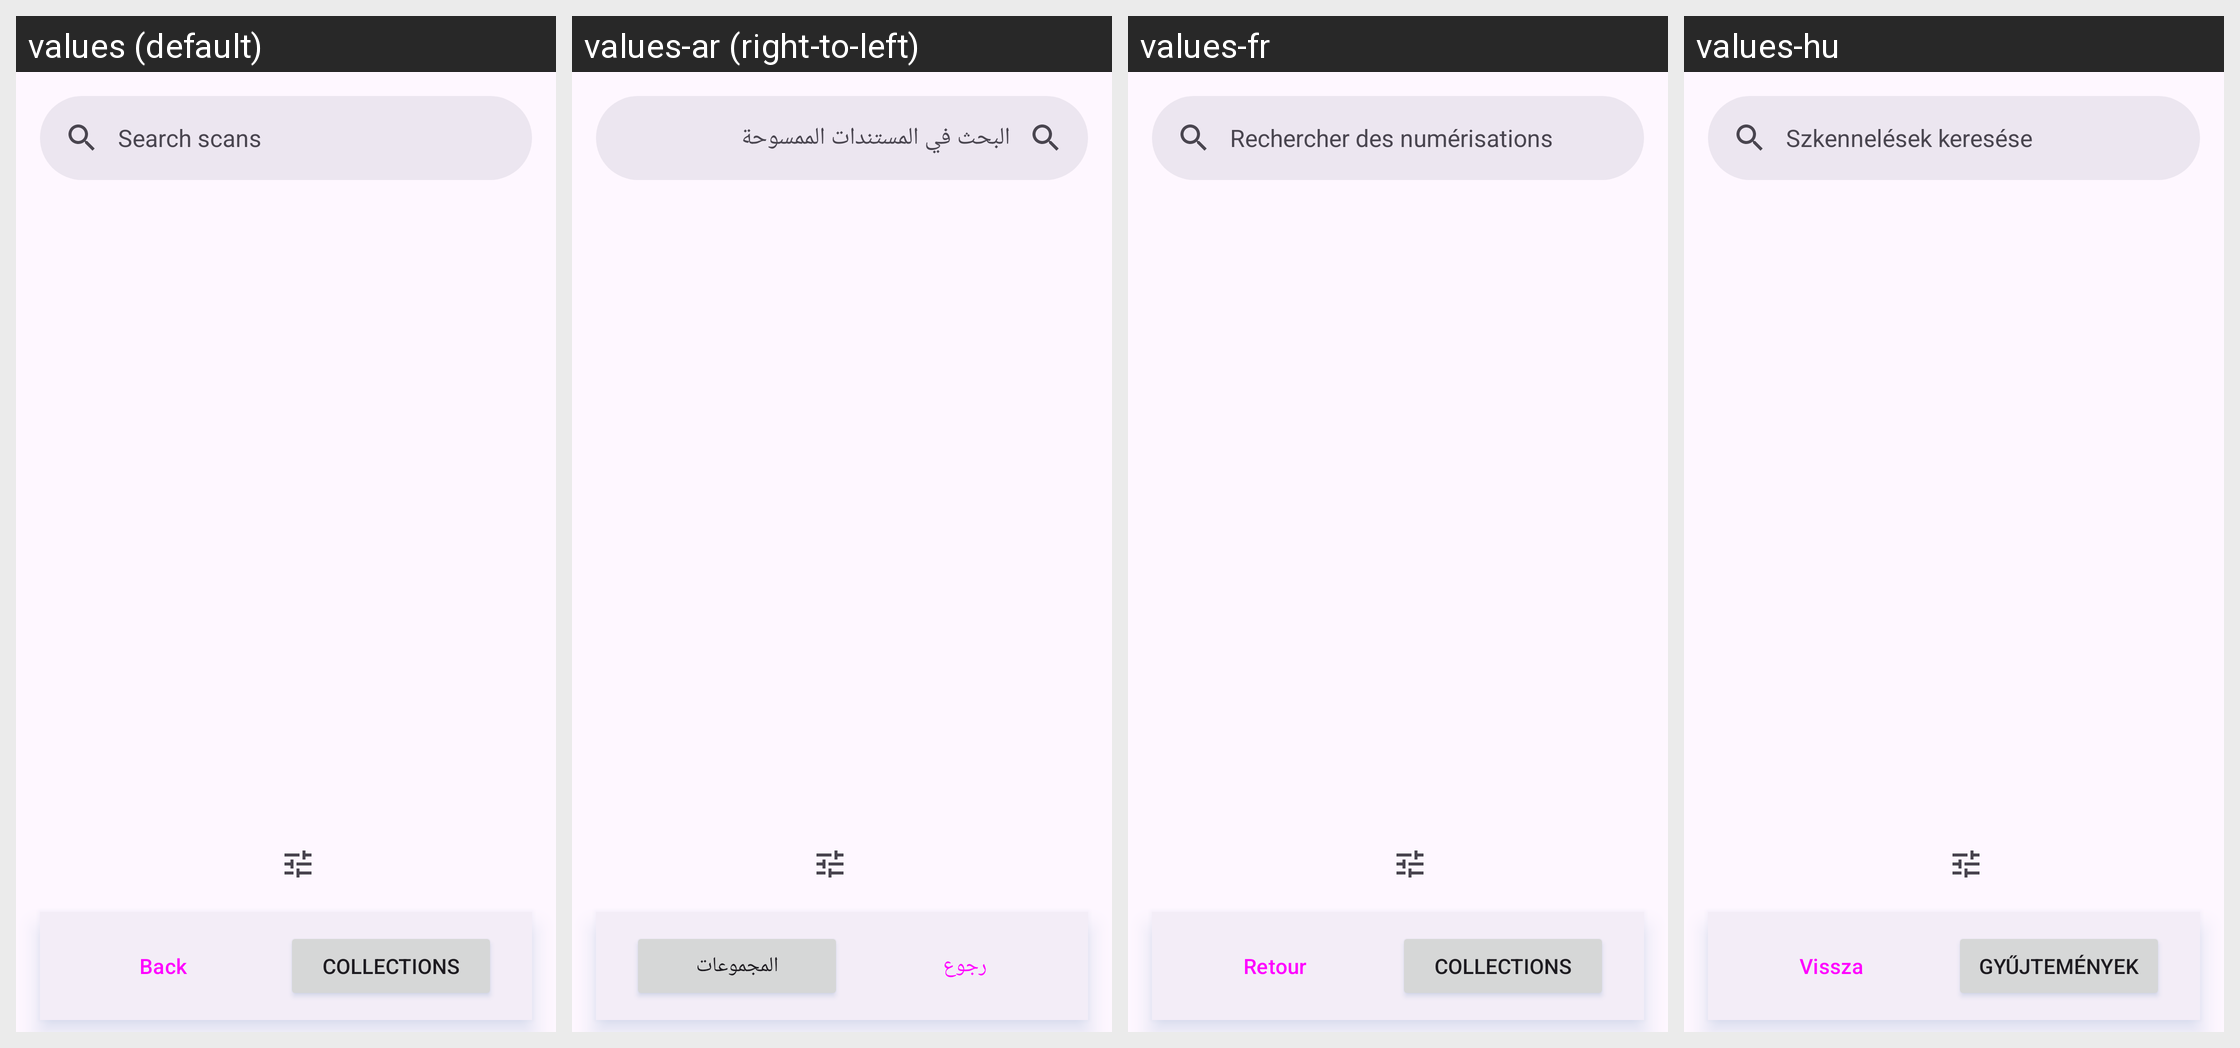

The Android screen above is rendered under several locales of the same app. Produce the string resources it draws, with the default and per-locale values.
Android screen res/layout/fragment_scans_library.xml rendered under 4 locales, left to right: values (default), values-ar (right-to-left), values-fr, values-hu. Device: Nexus 5 (rendered at 1080×1920; each locale shown at half size, 540×960, under a caption strip naming it); theme Theme.MakeACopy.
Other locales in the repository, not shown: values-cs, values-da, values-de, values-el, values-es, values-fa, values-hi, values-it, values-nb, values-nl, values-pl, values-pt, values-ro, values-ru, values-sk, values-sv, values-th, values-tr, values-zh.
Strings drawn on this screen, with the default value and each locale's value (text and hints the layout hard-codes, and strings that could not be matched under every locale, appear in the picture but are not listed):

search_scans
  values: Search scans
  values-ar: البحث في المستندات الممسوحة
  values-fr: Rechercher des numérisations
  values-hu: Szkennelések keresése

back
  values: Back
  values-ar: رجوع
  values-fr: Retour
  values-hu: Vissza

open_collections
  values: Collections
  values-ar: المجموعات
  values-fr: Collections
  values-hu: Gyűjtemények
